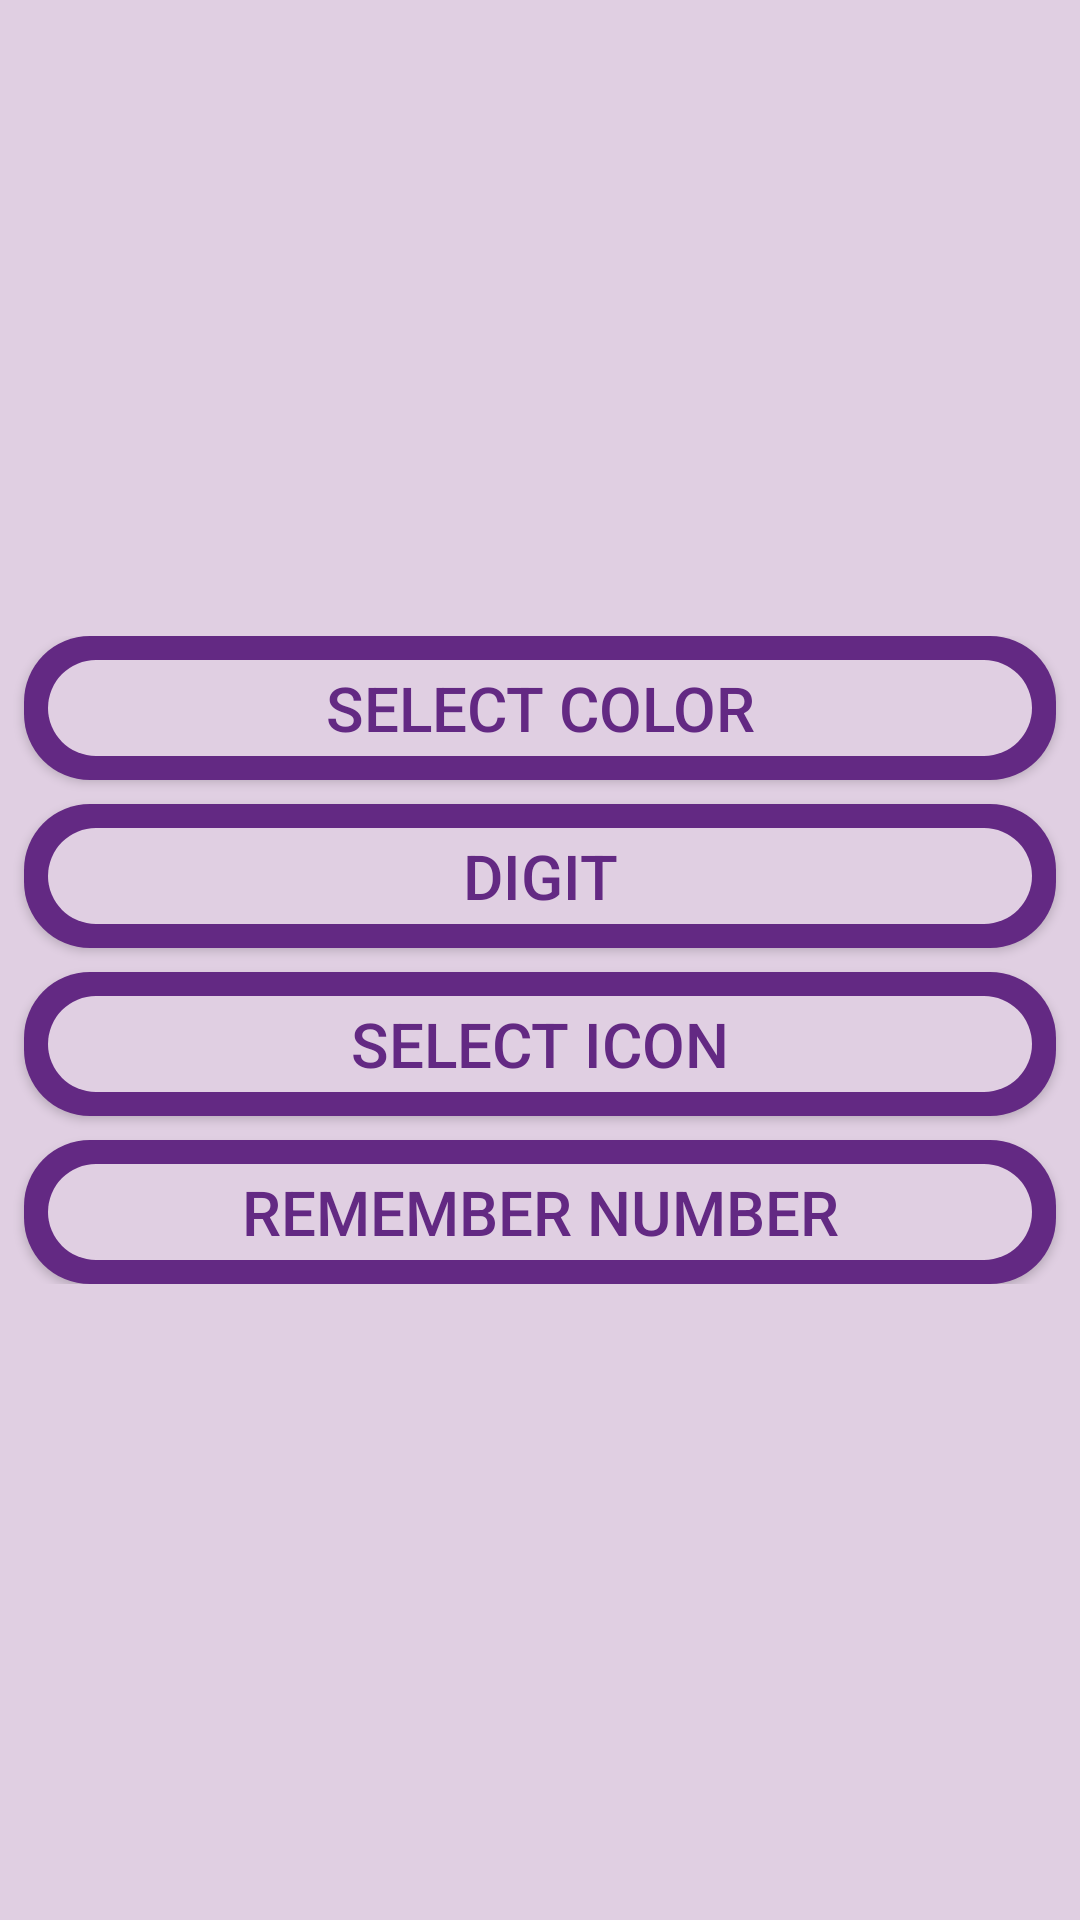

Reconstruct the res/layout file that produces this screen, plus the resources it refers to.
<!-- AndroidManifest.xml: application theme AppTheme -->
<!-- res/layout/activity_menu.xml -->
<?xml version="1.0" encoding="utf-8"?>

<android.support.constraint.ConstraintLayout xmlns:android="http://schemas.android.com/apk/res/android"
    xmlns:app="http://schemas.android.com/apk/res-auto"
    xmlns:tools="http://schemas.android.com/tools"
    android:layout_width="match_parent"
    android:layout_height="match_parent"
    android:background="#e0cfe2"
    tools:context=".MenuActivity">

    <android.support.constraint.ConstraintLayout
        android:layout_width="0dp"
        android:layout_height="wrap_content"
        android:layout_marginTop="8dp"
        android:layout_marginBottom="8dp"
        app:layout_constraintBottom_toBottomOf="parent"
        app:layout_constraintEnd_toEndOf="parent"
        app:layout_constraintStart_toStartOf="parent"
        app:layout_constraintTop_toTopOf="parent">

        <Button
            android:id="@+id/button"
            android:layout_width="0dp"
            android:layout_height="wrap_content"
            android:layout_marginStart="8dp"
            android:layout_marginLeft="8dp"
            android:layout_marginEnd="8dp"
            android:layout_marginRight="8dp"
            android:background="@drawable/menu_button"
            android:onClick="changeActivity"
            android:text="@string/select_color_title_activity"
            android:textColor="#632983"
            android:textSize="10pt"
            app:layout_constraintEnd_toEndOf="parent"
            app:layout_constraintStart_toStartOf="parent"
            app:layout_constraintTop_toTopOf="parent" />

        <Button
            android:id="@+id/button2"
            android:layout_width="0dp"
            android:layout_height="wrap_content"
            android:layout_marginStart="8dp"
            android:layout_marginLeft="8dp"
            android:layout_marginTop="8dp"
            android:layout_marginEnd="8dp"
            android:layout_marginRight="8dp"
            android:background="@drawable/menu_button"
            android:onClick="changeActivity"
            android:text="@string/digit_title_activity"
            android:textColor="#632983"
            android:textSize="10pt"
            app:layout_constraintEnd_toEndOf="parent"
            app:layout_constraintStart_toStartOf="parent"
            app:layout_constraintTop_toBottomOf="@+id/button" />

        <Button
            android:id="@+id/button3"
            android:layout_width="0dp"
            android:layout_height="wrap_content"
            android:layout_marginStart="8dp"
            android:layout_marginLeft="8dp"
            android:layout_marginTop="8dp"
            android:layout_marginEnd="8dp"
            android:layout_marginRight="8dp"
            android:background="@drawable/menu_button"
            android:onClick="changeActivity"
            android:text="@string/select_icon_title_activity"
            android:textColor="#632983"
            android:textSize="10pt"
            app:layout_constraintEnd_toEndOf="parent"
            app:layout_constraintStart_toStartOf="parent"
            app:layout_constraintTop_toBottomOf="@+id/button2" />

        <Button
            android:id="@+id/button4"
            android:layout_width="0dp"
            android:layout_height="wrap_content"
            android:layout_marginStart="8dp"
            android:layout_marginLeft="8dp"
            android:layout_marginTop="8dp"
            android:layout_marginEnd="8dp"
            android:layout_marginRight="8dp"
            android:background="@drawable/menu_button"
            android:onClick="changeActivity"
            android:text="@string/remember_numbers_title_activity"
            android:textColor="#632983"
            android:textSize="10pt"
            app:layout_constraintEnd_toEndOf="parent"
            app:layout_constraintStart_toStartOf="parent"
            app:layout_constraintTop_toBottomOf="@+id/button3" />

    </android.support.constraint.ConstraintLayout>
</android.support.constraint.ConstraintLayout>
<!-- resources referenced by this layout -->
<resources>
  <!-- drawable menu_button (drawable) -->
  <?xml version="1.0" encoding="utf-8"?>
  
      <layer-list xmlns:android="http://schemas.android.com/apk/res/android">
          <item>
              <shape android:shape="rectangle">
                  <solid android:color="#632983" />
                  <corners android:bottomRightRadius="22dp" android:bottomLeftRadius="22dp"
                      android:topLeftRadius="22dp" android:topRightRadius="22dp"/>
              </shape>
          </item>
          <item android:bottom="8dp" android:top="8dp" android:left="8dp" android:right="8dp">
              <shape android:shape="rectangle">
                  <solid android:color="#e0cfe2" />
                  <corners android:bottomRightRadius="22dp" android:bottomLeftRadius="22dp"
                      android:topLeftRadius="22dp" android:topRightRadius="22dp"/>
              </shape>
          </item>
  
      </layer-list>
  <string name="digit_title_activity">Digit</string>
  <string name="remember_numbers_title_activity">Remember Number</string>
  <string name="select_color_title_activity">Select Color</string>
  <string name="select_icon_title_activity">Select Icon</string>
  <style name="AppTheme" parent="Theme.AppCompat.Light.DarkActionBar">
          
          
          
          
          
          <item name="colorPrimary">#632983</item>
          <item name="colorPrimaryDark">#0e157b</item>
          <item name="colorAccent">#e0cfe2</item>
          <item name="android:navigationBarColor">#2B2B2B</item>
          <item name="android:textColor">#3C3F41</item>
          <item name="android:colorControlNormal">#e0cfe2</item>
      </style>
</resources>
